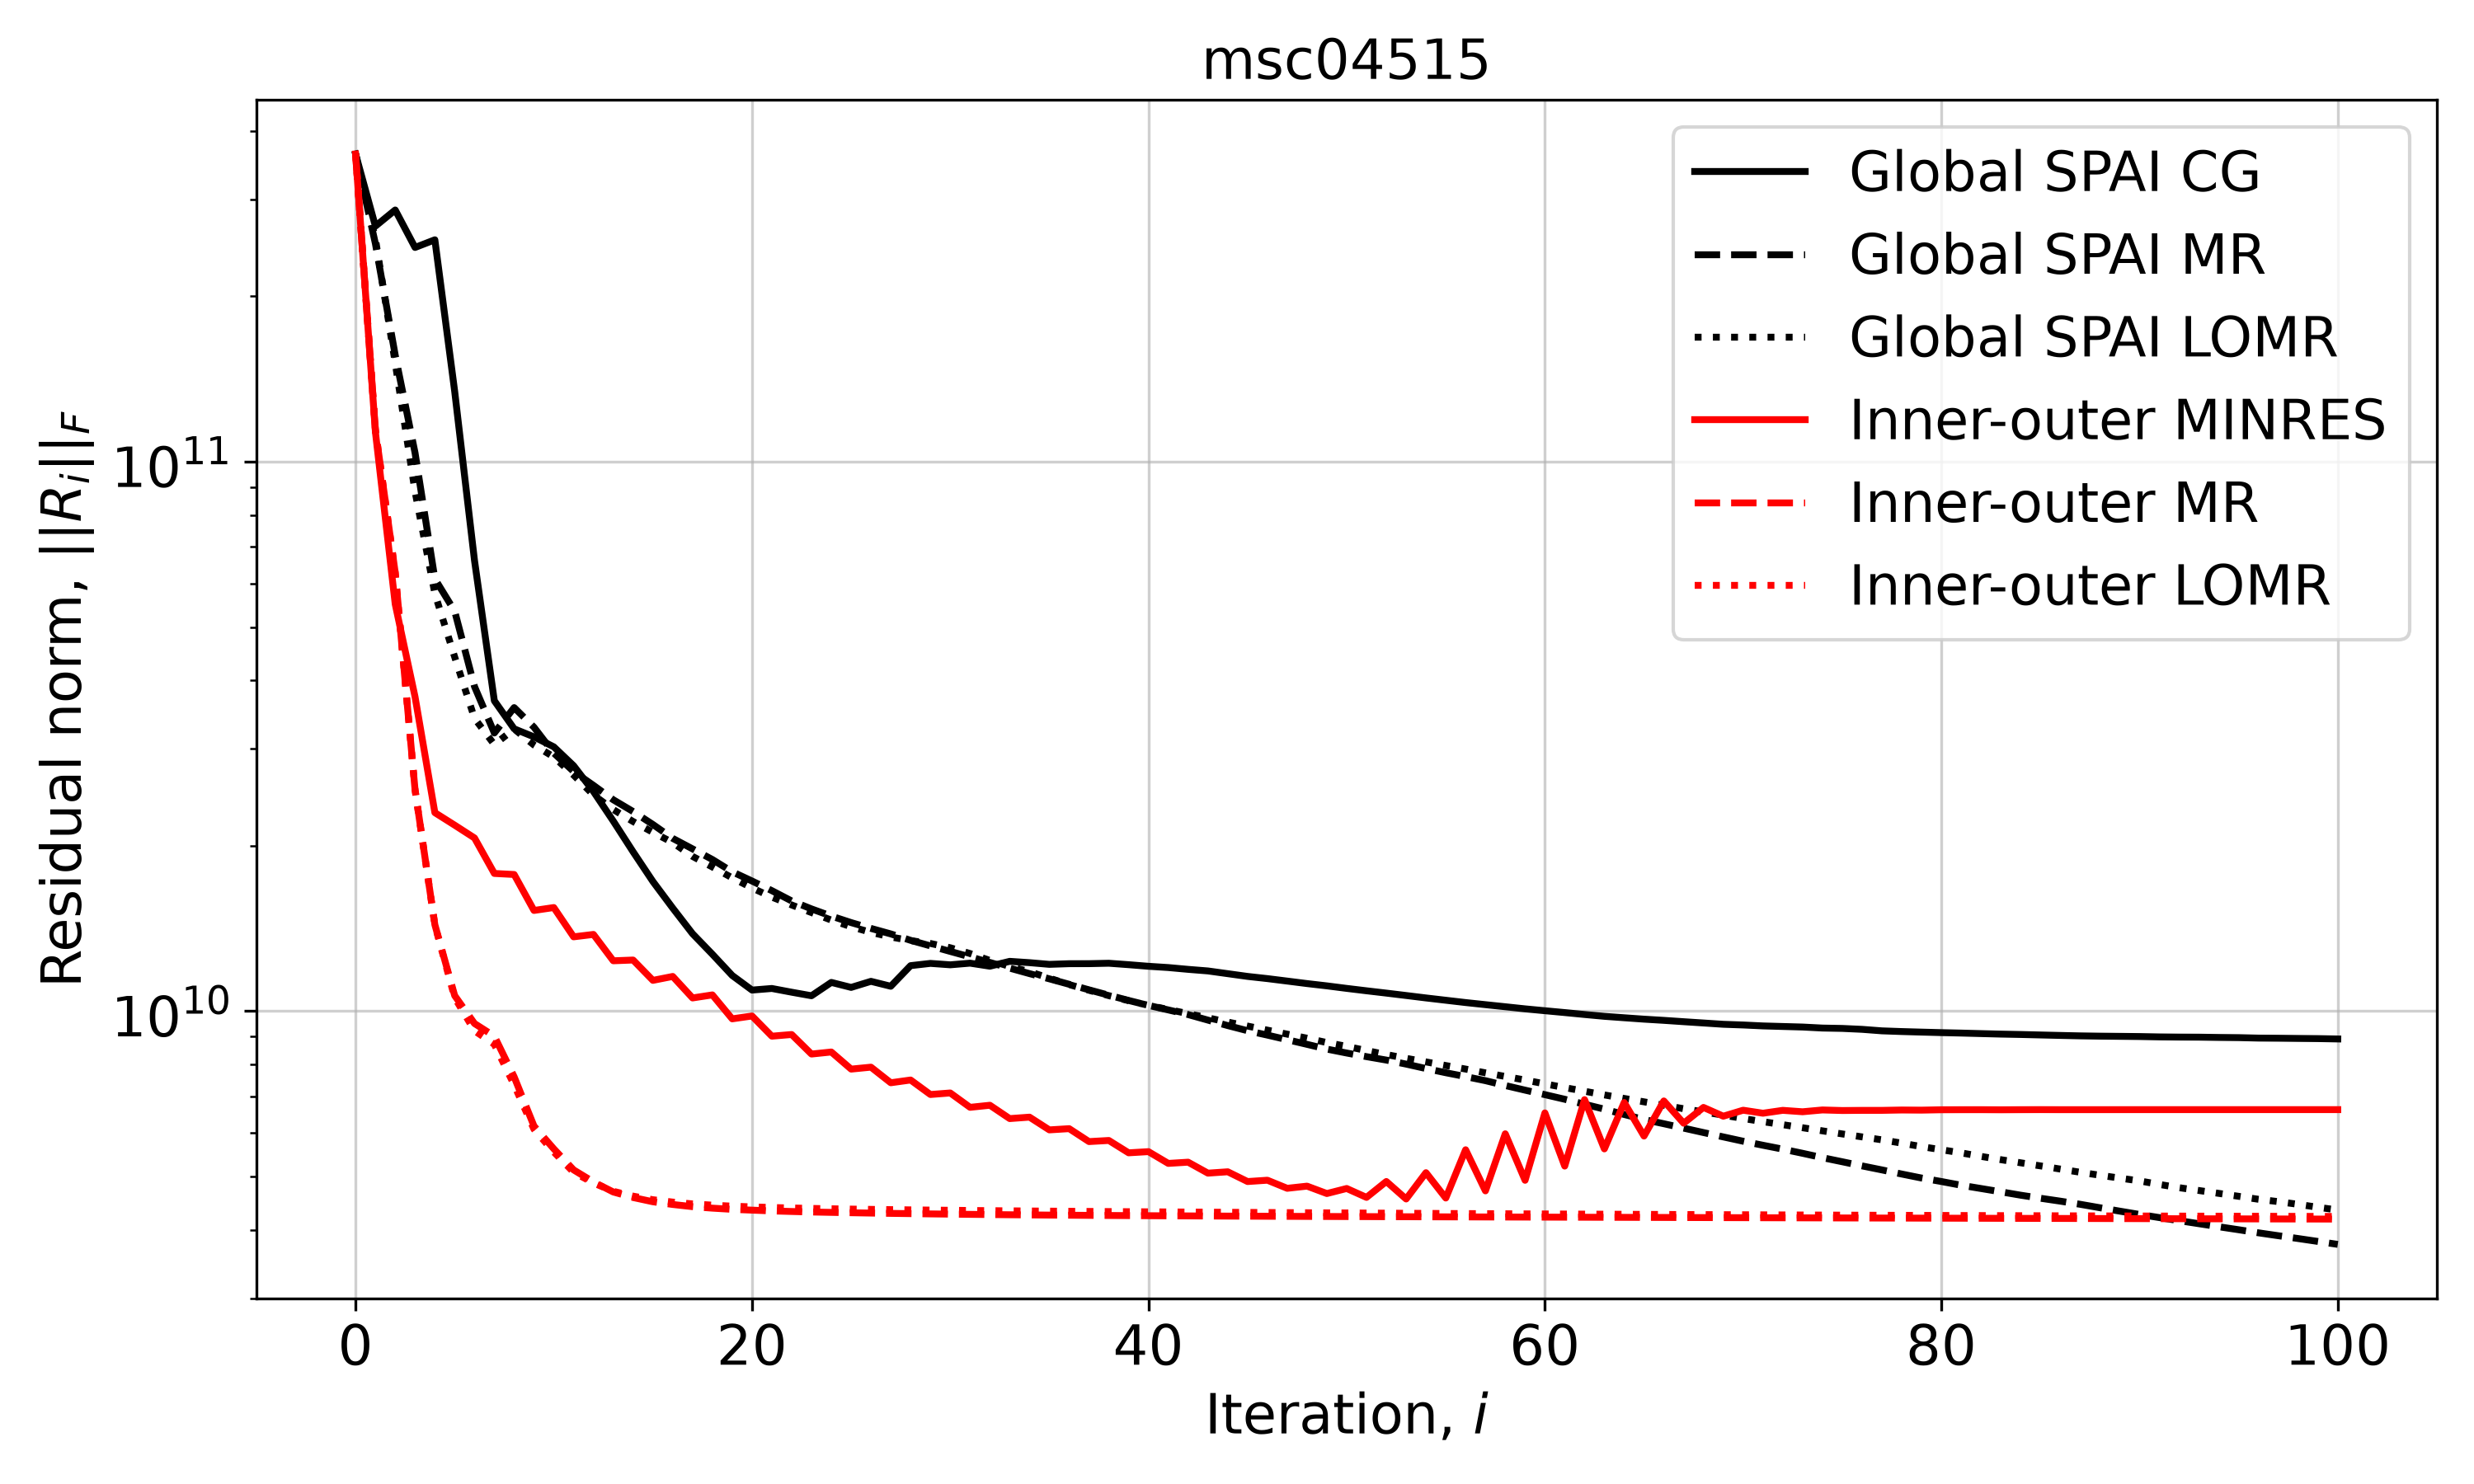

The data file committed next to this chart (first rows):
Iteration, Global SPAI CG, Global SPAI MR, Global SPAI LOMR, Inner-outer MINRES, Inner-outer MR, Inner-outer LOMR
0, 363286472785, 363286472785, 363286472785, 363286472785, 363286472785, 363286472785
1, 268453383475, 249472185265, 254601743082, 113333543915, 114258472118, 114258472118
2, 287298233871, 156278264238, 151283614799, 55043183198, 62805924371, 62805924371
3, 245518053685, 103805595875, 88235273724, 37332772029, 25298287620, 25298287620
4, 253549932412, 61201589943, 57540161318, 22971727598, 14362211599, 14345777740
5, 134301865010, 53452197604, 44108453548, 21797887803, 10669253475, 10578518633
6, 66096877858, 38968794274, 34115082056, 20658486997, 9491275388, 9208602174
7, 36723731002, 32080642462, 30556373966, 17804214508, 9000521816, 8698979024
8, 32646636849, 35683865169, 32620708583, 17726387842, 7589872933, 7336664856
9, 31561461383, 32861916933, 30502038768, 15246395428, 6175298125, 6094017402
10, 30267323326, 29484743256, 29017306914, 15433201297, 5612933537, 5538271217
11, 27967085491, 27298593979, 26887273804, 13650541456, 5138872172, 5087978889
12, 25102524708, 25757793114, 24740943827, 13789117532, 4886209735, 4864344209
13, 22177377120, 24247428895, 23272534552, 12346114077, 4684682700, 4698351417
14, 19496824415, 23080300631, 22132562261, 12385234633, 4577032820, 4603439160
15, 17213046039, 21861153799, 21153742140, 11373704748, 4496335376, 4535122381
16, 15399087658, 20623620320, 20262152564, 11562069115, 4445505142, 4490370028
17, 13829287461, 19734977036, 19124673880, 10565078367, 4404853682, 4456139879
18, 12689713039, 18874865461, 18292609858, 10701212020, 4377456387, 4432845965
19, 11609324223, 17930950465, 17479726495, 9679502406, 4355671136, 4414311946
20, 10919965980, 17248276266, 16754735408, 9795812768, 4341172532, 4400869964
21, 10993302415, 16565947490, 16123138986, 9000766049, 4327077034, 4389454570
22, 10822644820, 15864416801, 15600171390, 9063901022, 4316716331, 4380390339
23, 10663022807, 15345256400, 15112259616, 8351360664, 4307522030, 4372715510
24, 11276594383, 14890279467, 14643190601, 8423529146, 4300597652, 4366071394
25, 11042559619, 14489995887, 14240875826, 7840462595, 4294111562, 4360140665
26, 11327311538, 14140792720, 13909179806, 7904599242, 4288045313, 4355057170
27, 11095667201, 13818001897, 13641747905, 7404373231, 4282565067, 4350441221
28, 12097255540, 13451899526, 13435133070, 7490393092, 4277879804, 4346269849
29, 12212340512, 13142573674, 13276558938, 7048600612, 4273230210, 4342193198
30, 12139367380, 12840542375, 13039193132, 7094422278, 4269104092, 4338579789
31, 12223888557, 12549938943, 12726881946, 6679868450, 4265110244, 4334996418
32, 12069060836, 12260383164, 12363737064, 6738371386, 4261424135, 4331767865
33, 12317914588, 11971411298, 12058102802, 6371771087, 4258014836, 4328541286
34, 12249533989, 11699412451, 11793151327, 6410435158, 4255144724, 4325744211
35, 12162747812, 11446908208, 11480130671, 6077171345, 4252148588, 4322950363
36, 12196583748, 11188041737, 11174734186, 6108464423, 4249688671, 4320475025
37, 12198250175, 10930115802, 10911602104, 5786292591, 4247180749, 4317828012
38, 12219577223, 10687520913, 10667645274, 5813502309, 4245069047, 4315440662
39, 12145691798, 10454523988, 10444278414, 5520073372, 4242897594, 4312950749
40, 12065157884, 10240465382, 10242091192, 5547357925, 4241031786, 4310777917
41, 12000986342, 10048613087, 10066679284, 5280733643, 4239079406, 4308430207
42, 11910663631, 9854591162, 9892327869, 5307764874, 4237412922, 4306472750
43, 11831968654, 9628226963, 9720016619, 5069406345, 4235589176, 4304256291
44, 11696755158, 9409652715, 9549741755, 5098402760, 4234045208, 4302306040
45, 11563139989, 9209851735, 9390352150, 4893963617, 4232482780, 4300148992
46, 11457648657, 9041104710, 9231606012, 4921304708, 4231155159, 4298224717
47, 11339742046, 8868945198, 9077527242, 4757244181, 4229703863, 4296078832
48, 11221400909, 8697577249, 8925078628, 4800732191, 4228460811, 4294170330
49, 11114284318, 8527177927, 8762634479, 4653996380, 4227185409, 4292094198
50, 10997056998, 8387213125, 8624473463, 4753583526, 4226059177, 4290240737
51, 10887282662, 8260944759, 8474306263, 4579444598, 4224875744, 4288200560
52, 10782120711, 8143095957, 8333030642, 4895318240, 4223826272, 4286347259
53, 10673848448, 8006672278, 8203447067, 4548909351, 4222678057, 4284352099
54, 10565561643, 7859331669, 8081031631, 5079592089, 4221694227, 4282553003
55, 10463725635, 7722520444, 7958781976, 4567157205, 4220600630, 4280619334
56, 10363331800, 7598442168, 7841739731, 5591913975, 4219682474, 4278944140
57, 10272211221, 7469858306, 7719445728, 4706055666, 4218627671, 4277169927
58, 10182929439, 7319563640, 7602722364, 5979014838, 4217711356, 4275601420
59, 10093552257, 7178616797, 7490105123, 4919562404, 4216689436, 4273872345
... 41 more rows
